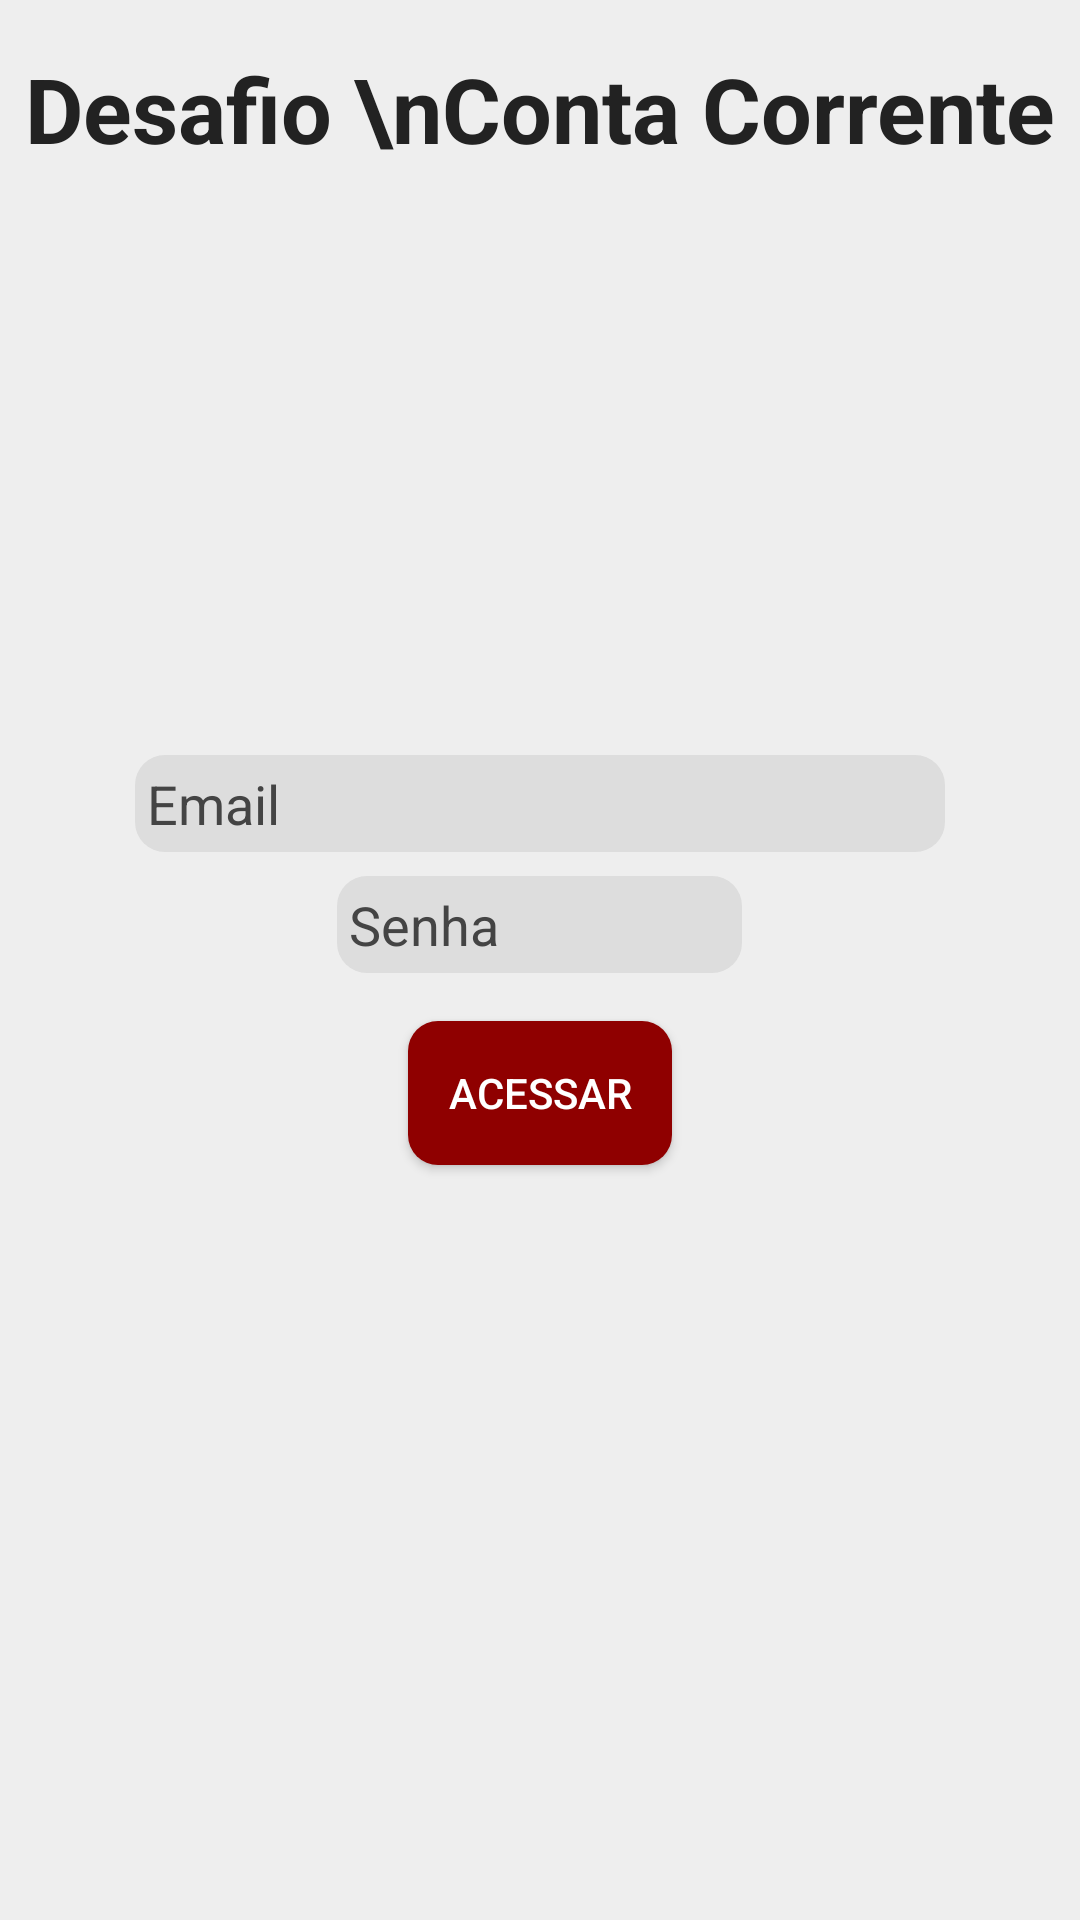

The Android layout XML behind this screen, and the referenced resources:
<!-- AndroidManifest.xml: application theme Theme.AppCompat.Light.NoActionBar -->
<!-- res/layout/activity_login_view.xml -->
<?xml version="1.0" encoding="utf-8"?>
<RelativeLayout xmlns:android="http://schemas.android.com/apk/res/android"
    xmlns:tools="http://schemas.android.com/tools"
    android:layout_width="match_parent"
    android:layout_height="match_parent"
    android:background="@color/colorBackground"
    android:clickable="true"
    android:focusableInTouchMode="true"
    android:focusable="true"
    android:orientation="vertical"
    tools:context=".login.LoginView">

    <LinearLayout
        android:layout_width="match_parent"
        android:layout_height="match_parent"
        android:layout_marginTop="16dp"
        android:orientation="vertical">

        <TextView
            android:id="@+id/textView2"
            android:layout_width="match_parent"
            android:layout_height="wrap_content"
            android:layout_gravity="top"
            android:gravity="center_horizontal"
            android:text="Desafio \nConta Corrente"
            android:textColor="@color/defaultTextColor"
            android:textSize="30sp"
            android:textStyle="bold" />
    </LinearLayout>

    <LinearLayout
        android:layout_width="match_parent"
        android:layout_height="match_parent"
        android:gravity="center"
        android:orientation="vertical">


        <EditText
            android:id="@+id/etEmailLogin"
            android:layout_width="270dp"
            android:layout_height="wrap_content"
            android:background="@drawable/custom_edit_text"
            android:hint="@string/enter_email_login"
            android:inputType="textEmailAddress"
            android:textColor="@color/defaultTextColor"
            android:textColorHint="@color/defaultHintColor" />

        <EditText
            android:id="@+id/etPassword"
            android:layout_width="135dp"
            android:layout_height="wrap_content"
            android:layout_marginTop="8dp"
            android:background="@drawable/custom_edit_text"
            android:hint="@string/enter_password_login"
            android:inputType="numberPassword"
            android:textColor="@color/defaultTextColor"
            android:textColorHint="@color/defaultHintColor" />

        <Button
            android:id="@+id/btnLogin"
            android:layout_width="wrap_content"
            android:layout_height="wrap_content"
            android:layout_marginTop="16dp"
            android:background="@drawable/custom_button"
            android:text="@string/access"
            android:textColor="@android:color/white" />
    </LinearLayout>


</RelativeLayout>
<!-- resources referenced by this layout -->
<resources>
  <color name="colorBackground">#EEEEEE</color>
  <color name="defaultHintColor">#444444</color>
  <color name="defaultTextColor">#222222</color>
  <!-- drawable custom_button (drawable) -->
  <?xml version="1.0" encoding="utf-8"?>
  <shape
      xmlns:android="http://schemas.android.com/apk/res/android"
      android:shape="rectangle"
      >
  
      <padding
          android:bottom="4dip"
          android:left="4dip"
          android:right="4dip"
          android:top="4dip"/>
  
      <corners
          android:radius="10dp"/>
  
      <solid
          android:color="@color/colorPrimary"/>
  
  </shape>
  <!-- drawable custom_edit_text (drawable) -->
  <?xml version="1.0" encoding="utf-8"?>
  <shape
      xmlns:android="http://schemas.android.com/apk/res/android"
      android:shape="rectangle"
      >
  
      <padding
          android:bottom="4dip"
          android:left="4dip"
          android:right="4dip"
          android:top="4dip"/>
  
      <corners
          android:radius="10dp"/>
  
      <solid
          android:color="@color/colorSurface"/>
  
  </shape>
  <string name="access">Acessar</string>
  <string name="enter_email_login">Email</string>
  <string name="enter_password_login">Senha</string>
  <color name="colorPrimary">#8F0000</color>
  <color name="colorSurface">#DDDDDD</color>
</resources>
